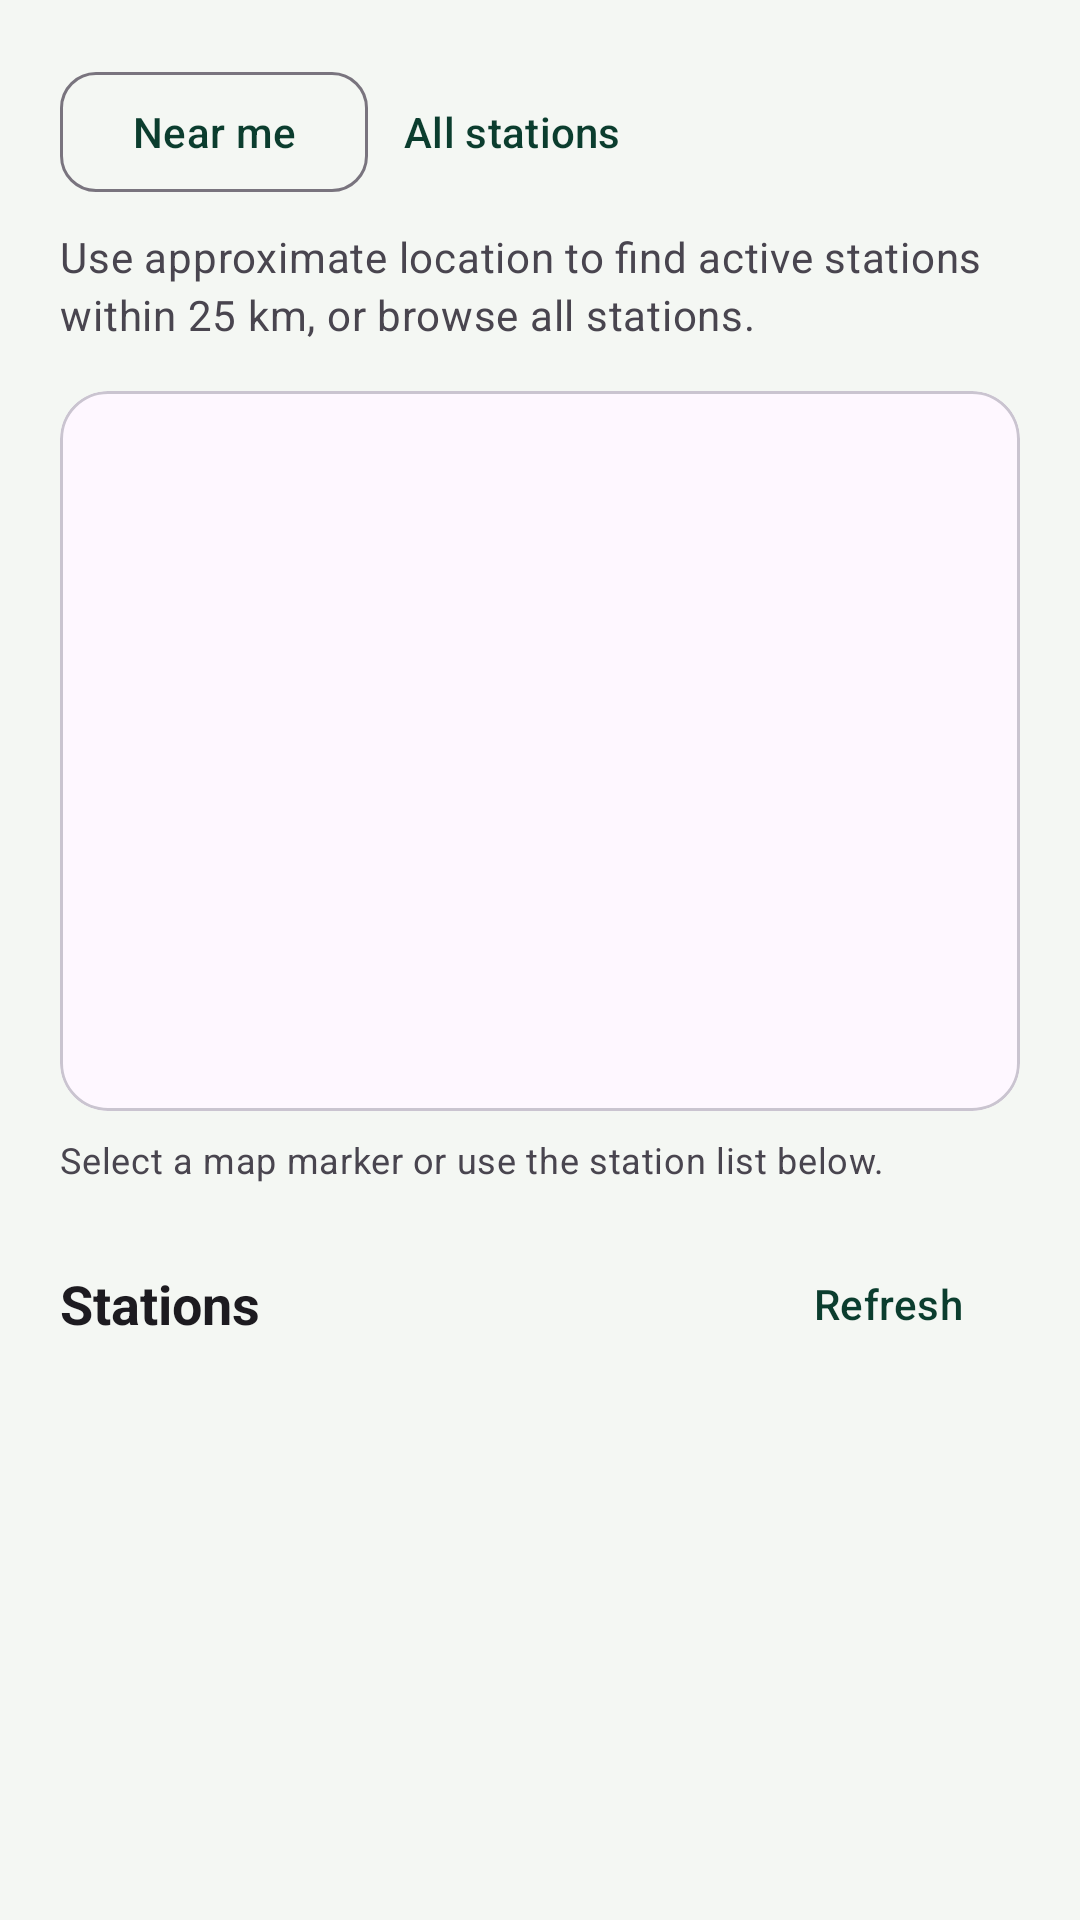

Produce the Android XML layout that renders to this screen, including the resource entries it uses.
<!-- AndroidManifest.xml: application theme Theme.SmartSolarMobile -->
<!-- res/layout/activity_station_discovery.xml -->
<ScrollView xmlns:android="http://schemas.android.com/apk/res/android" xmlns:app="http://schemas.android.com/apk/res-auto" android:id="@+id/catalogRoot" android:layout_width="match_parent" android:layout_height="match_parent" android:fillViewport="true">
 <LinearLayout android:layout_width="match_parent" android:layout_height="wrap_content" android:orientation="vertical" android:padding="@dimen/solar_screen_padding">
  <View android:id="@+id/catalogBack" android:layout_width="0dp" android:layout_height="0dp" android:visibility="gone"/>
  <LinearLayout android:layout_width="match_parent" android:layout_height="wrap_content" android:orientation="horizontal">
   <com.google.android.material.button.MaterialButton android:id="@+id/findNearby" style="@style/Solar.Button.Outlined" android:layout_width="wrap_content" android:layout_height="wrap_content" android:text="@string/find_nearby"/>
   <com.google.android.material.button.MaterialButton android:id="@+id/showAllStations" style="@style/Solar.Button.Text" android:layout_width="wrap_content" android:layout_height="wrap_content" android:text="@string/all_stations"/>
  </LinearLayout>
  <TextView android:id="@+id/locationStatus" style="@style/Solar.Body" android:layout_width="match_parent" android:layout_height="wrap_content" android:text="@string/location_explanation" android:accessibilityLiveRegion="polite" android:layout_marginVertical="8dp"/>
  <com.google.android.material.card.MaterialCardView style="@style/Solar.Card" android:layout_width="match_parent" android:layout_height="wrap_content" android:layout_marginVertical="8dp" app:cardUseCompatPadding="false">
   <FrameLayout android:id="@+id/stationMap" android:layout_width="match_parent" android:layout_height="240dp"/>
  </com.google.android.material.card.MaterialCardView>
  <TextView android:id="@+id/mapStatus" style="@style/Solar.Body" android:layout_width="match_parent" android:layout_height="wrap_content" android:text="@string/map_alternative" android:textSize="12sp"/>
  <LinearLayout android:layout_width="match_parent" android:layout_height="wrap_content" android:orientation="horizontal" android:gravity="center_vertical" android:layout_marginTop="16dp">
   <TextView android:id="@+id/discoveryTitle" style="@style/Solar.Title" android:layout_width="0dp" android:layout_height="wrap_content" android:layout_weight="1" android:text="@string/station_results" android:textSize="18sp"/>
   <com.google.android.material.button.MaterialButton android:id="@+id/catalogRetry" style="@style/Solar.Button.Text" android:layout_width="wrap_content" android:layout_height="wrap_content" android:text="@string/catalog_retry"/>
  </LinearLayout>
  <ProgressBar android:id="@+id/catalogProgress" android:layout_width="32dp" android:layout_height="32dp" android:layout_gravity="center_horizontal" android:visibility="gone"/>
  <TextView android:id="@+id/catalogMessage" style="@style/Solar.Body" android:layout_width="match_parent" android:layout_height="wrap_content"  android:accessibilityLiveRegion="polite"/>
  <LinearLayout android:id="@+id/stationList" android:layout_width="match_parent" android:layout_height="wrap_content" android:orientation="vertical"/>
 </LinearLayout>
</ScrollView>
<!-- resources referenced by this layout -->
<resources>
  <dimen name="solar_screen_padding">20dp</dimen>
  <string name="all_stations">All stations</string>
  <string name="catalog_retry">Refresh</string>
  <string name="find_nearby">Near me</string>
  <string name="location_explanation">Use approximate location to find active stations within 25 km, or browse all stations.</string>
  <string name="map_alternative">Select a map marker or use the station list below.</string>
  <string name="station_results">Stations</string>
  <style name="Solar.Body" parent="">
          <item name="android:textAppearance">?attr/textAppearanceBodyMedium</item>
          <item name="android:lineSpacingExtra">3dp</item>
          <item name="android:textColor">?attr/colorOnSurfaceVariant</item>
      </style>
  <style name="Solar.Button.Outlined" parent="Widget.Material3.Button.OutlinedButton">
          <item name="android:textColor">@color/solar_action_text</item>
          <item name="iconTint">@color/solar_action_text</item>
          <item name="rippleColor">@color/solar_action_ripple</item>
          <item name="backgroundTint">@android:color/transparent</item>
  
          <item name="cornerRadius">@dimen/solar_radius_small</item><item name="android:minHeight">@dimen/solar_control_height</item><item name="android:textSize">14sp</item>
      </style>
  <style name="Solar.Button.Text" parent="Widget.Material3.Button.TextButton">
          <item name="android:textColor">@color/solar_action_text</item>
          <item name="iconTint">@color/solar_action_text</item>
          <item name="rippleColor">@color/solar_action_ripple</item>
          <item name="backgroundTint">@android:color/transparent</item>
  
          <item name="cornerRadius">@dimen/solar_radius_small</item><item name="android:minHeight">@dimen/solar_control_height</item><item name="android:textSize">14sp</item>
      </style>
  <style name="Solar.Card" parent="Widget.Material3.CardView.Outlined">
          <item name="cardCornerRadius">16dp</item>
          <item name="cardElevation">0dp</item>
      </style>
  <style name="Solar.Title" parent="">
          <item name="android:textAppearance">?attr/textAppearanceTitleLarge</item>
          <item name="android:textStyle">bold</item>
          <item name="android:textColor">?attr/colorOnSurface</item>
      </style>
  <style name="Theme.SmartSolarMobile" parent="Base.Theme.SmartSolarMobile" />
  <color name="solar_action_ripple">#180B3D2E</color>
  <dimen name="solar_radius_small">12dp</dimen>
  <dimen name="solar_control_height">48dp</dimen>
  <style name="Base.Theme.SmartSolarMobile" parent="Theme.Material3.DayNight.NoActionBar">
          <item name="colorPrimary">@color/solar_primary</item>
          <item name="colorOnPrimary">@color/solar_on_primary</item>
          <item name="android:colorBackground">@color/solar_background</item>
          <item name="android:windowLightStatusBar">true</item>
      </style>
  <color name="solar_primary">#0B3D2E</color>
  <color name="solar_on_primary">#FFFFFF</color>
  <color name="solar_background">#F4F7F3</color>
</resources>
